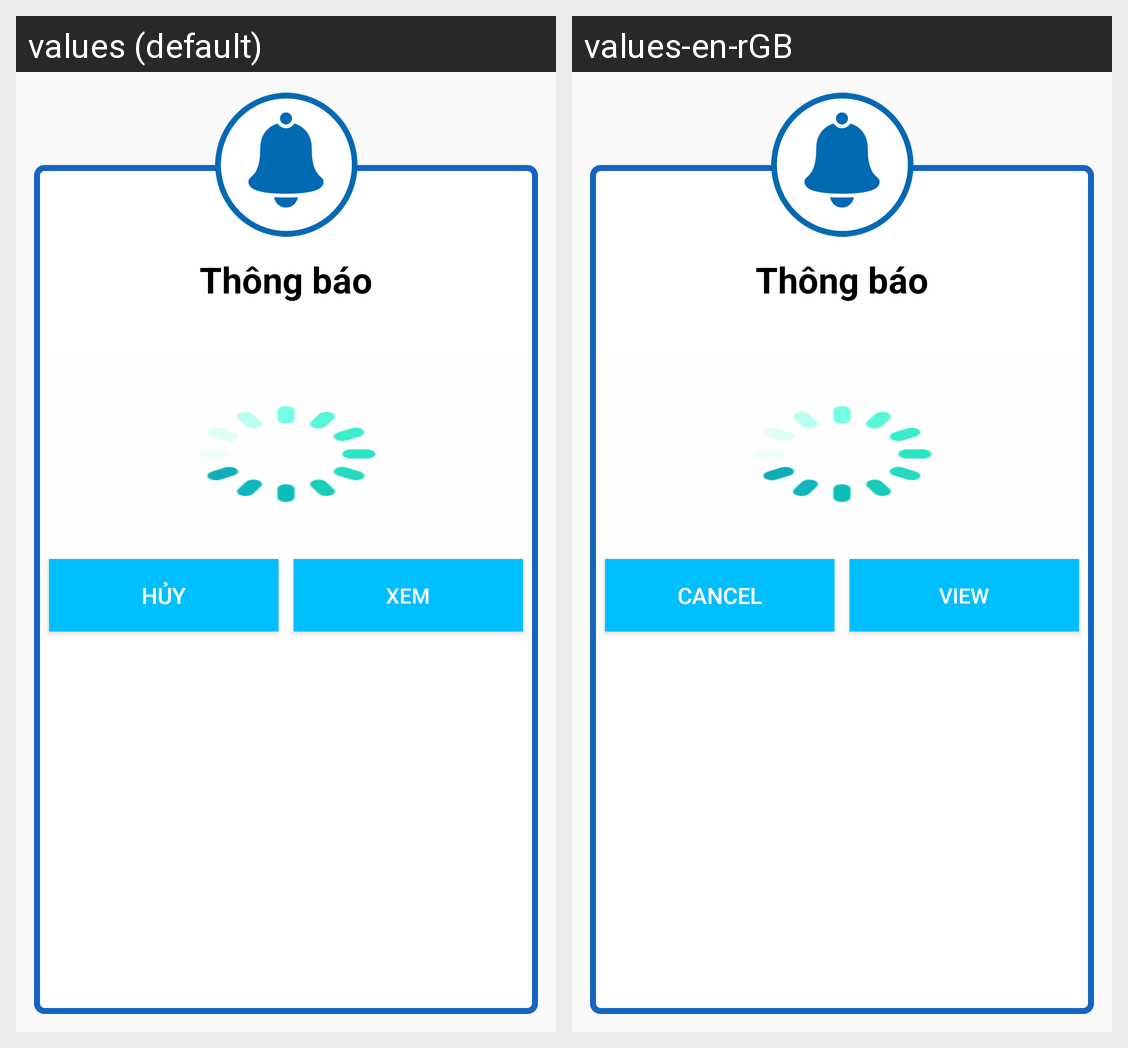

Locale-by-locale string values for the Android screen shown in this grid:
Android screen res/layout/dialog_notification.xml rendered under 2 locales, left to right: values (default), values-en-rGB. Device: Nexus 5 (rendered at 1080×1920; each locale shown at half size, 540×960, under a caption strip naming it); theme AppTheme.
Strings drawn on this screen, with the default value and each locale's value (text and hints the layout hard-codes, and strings that could not be matched under every locale, appear in the picture but are not listed):

title_cancel
  values: Hủy
  values-en-rGB: Cancel

cap_view
  values: Xem
  values-en-rGB: View
